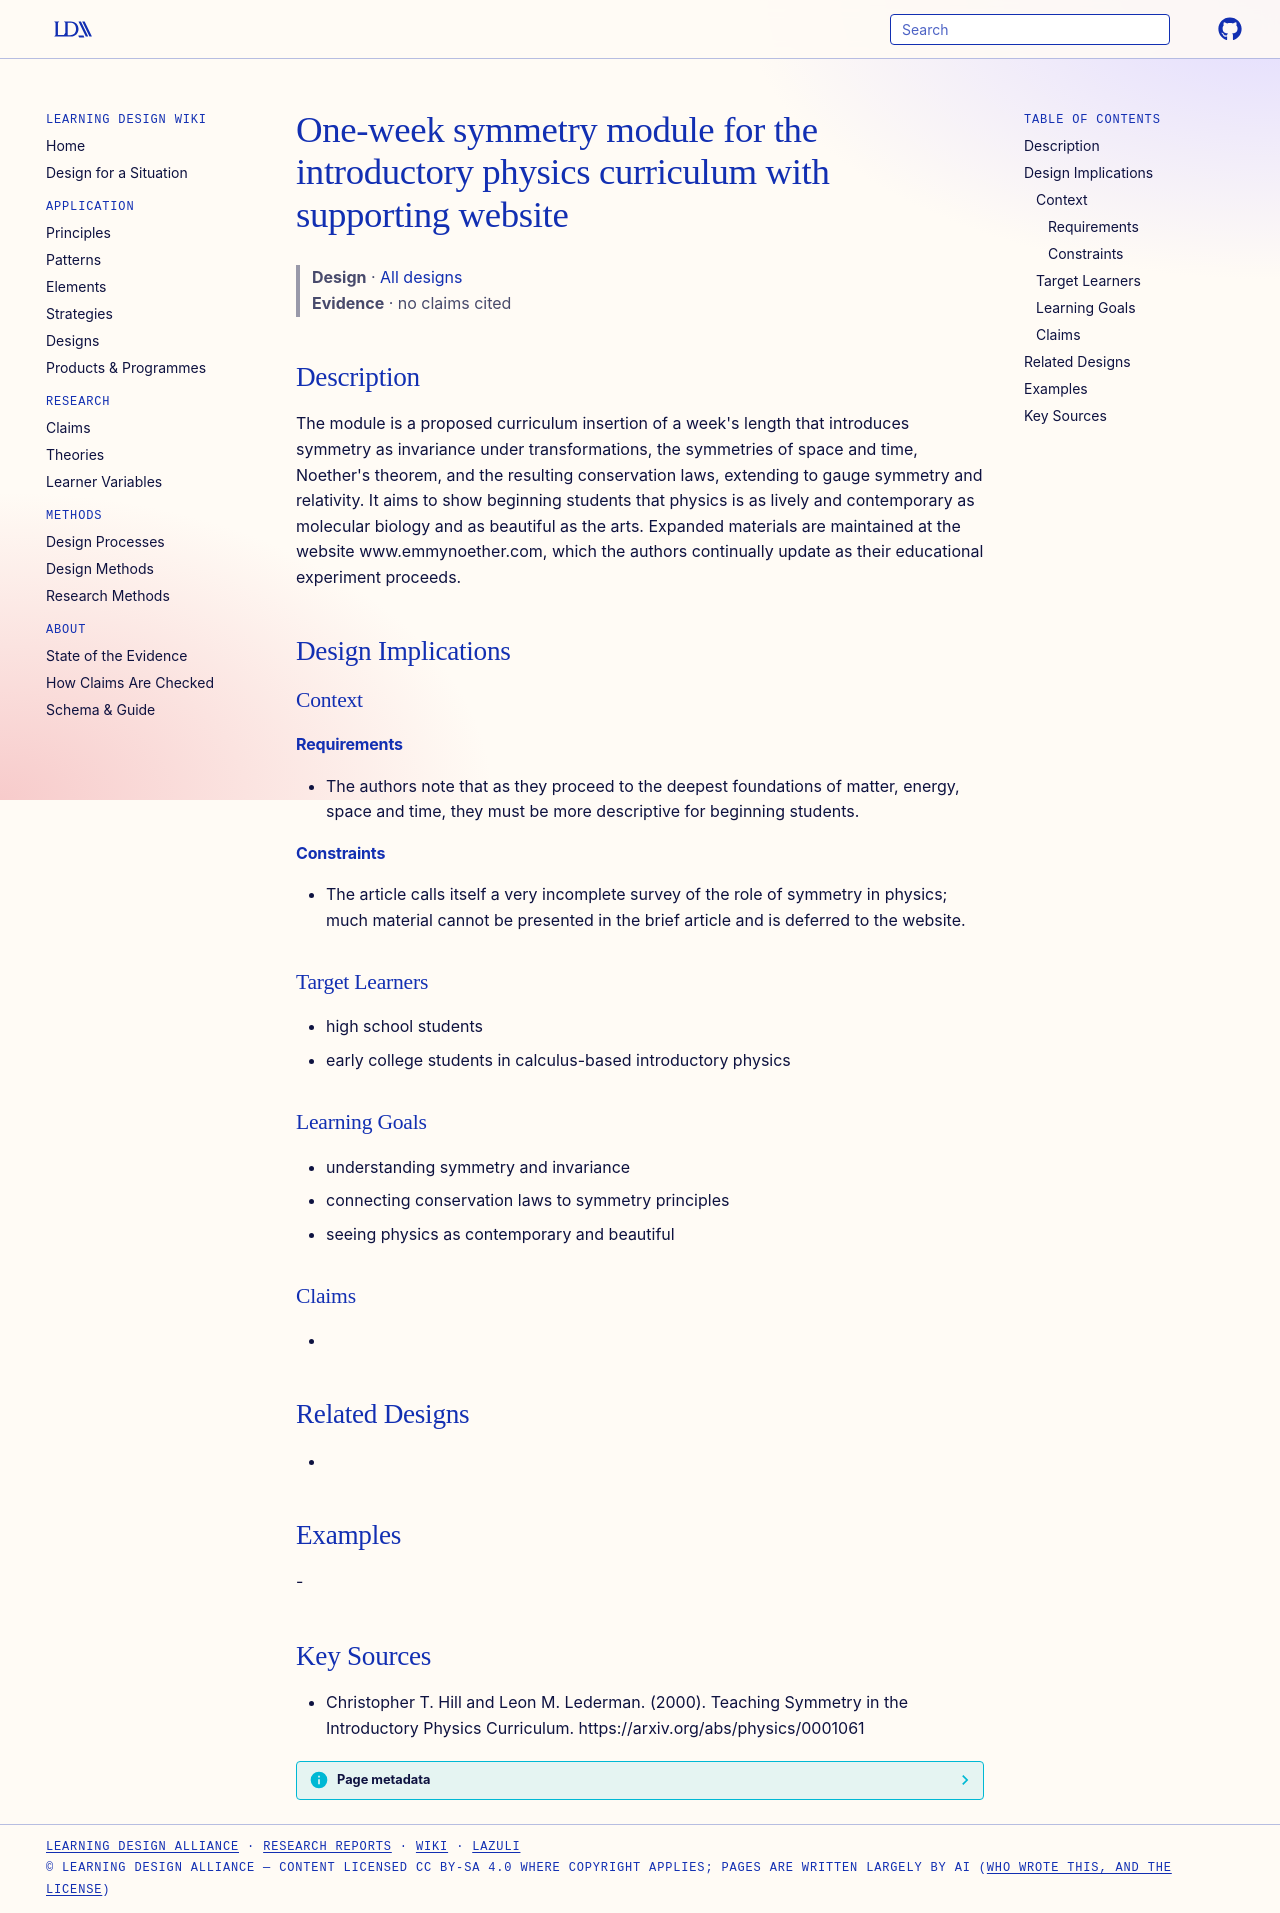

repository: Learning-Design-Alliance/learning-wiki · page: designs/one-week-symmetry-module-emmynoether/index.html · generator: mkdocs

---
type: design
id: one-week-symmetry-module-emmynoether
title: One-week symmetry module for the introductory physics curriculum with supporting website
description: "The module is a proposed curriculum insertion of a week's length that introduces symmetry as invariance under transformations, the symmetries of space and time, Noether's theorem, and the resulting conservation laws,..."
status: review
generated:
  by: "process:settle-candidates"
  at: 2026-11-22
sources:
  - id: christopher-t-hill-and-leon-m-lederman-2000
    resource: "https://arxiv.org/abs/physics/0001061"
    title: "Christopher T. Hill and Leon M. Lederman. (2000). Teaching Symmetry in the Introductory Physics Curriculum. https://arxiv.org/abs/physics/0001061"
    author: Christopher T. Hill and Leon M. Lederman
---

# One-week symmetry module for the introductory physics curriculum with supporting website

> **Design** · [All designs](index.md)
> **Evidence** · no claims cited

## Description
The module is a proposed curriculum insertion of a week's length that introduces symmetry as invariance under transformations, the symmetries of space and time, Noether's theorem, and the resulting conservation laws, extending to gauge symmetry and relativity. It aims to show beginning students that physics is as lively and contemporary as molecular biology and as beautiful as the arts. Expanded materials are maintained at the website www.emmynoether.com, which the authors continually update as their educational experiment proceeds.

## Design Implications

### Context
#### Requirements
- The authors note that as they proceed to the deepest foundations of matter, energy, space and time, they must be more descriptive for beginning students.
#### Constraints
- The article calls itself a very incomplete survey of the role of symmetry in physics; much material cannot be presented in the brief article and is deferred to the website.

### Target Learners
- high school students
- early college students in calculus-based introductory physics

### Learning Goals
- understanding symmetry and invariance
- connecting conservation laws to symmetry principles
- seeing physics as contemporary and beautiful

### Claims
- 

## Related Designs
- 

## Examples
-

## Key Sources
- Christopher T. Hill and Leon M. Lederman. (2000). Teaching Symmetry in the Introductory Physics Curriculum. https://arxiv.org/abs/physics/0001061
